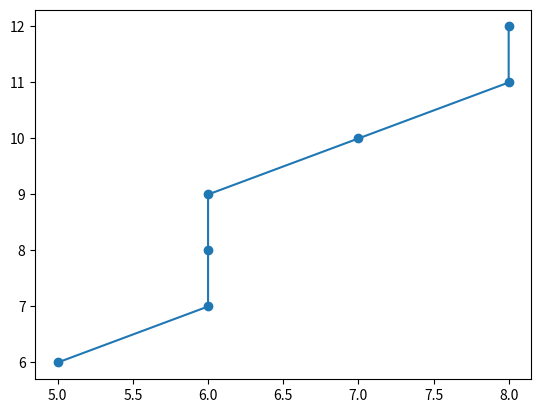

Source code (Python):
import matplotlib.pyplot as plt

x1 = 5
y1 = 6
x2 = 8
y2 = 12

m = (y2 - y1) / (x2 - x1)

x_list = [x1]
y_list = [y1]

while x1 < x2 or y1 < y2:
    if m > 1:
        x1 = x1 + (1 / m)
        y1 = y1 + 1
    elif m < 1:
        x1 = x1 + 1
        y1 = y1 + m
    else:
        x1 = x1 + 1
        y1 = y1 + 1

    x_list.append(round(x1))
    y_list.append(round(y1))

   
    print("X =", x1, "Y =", y1, "Plot =", round(x1), round(y1))

plt.plot(x_list, y_list, marker="o")
plt.show()